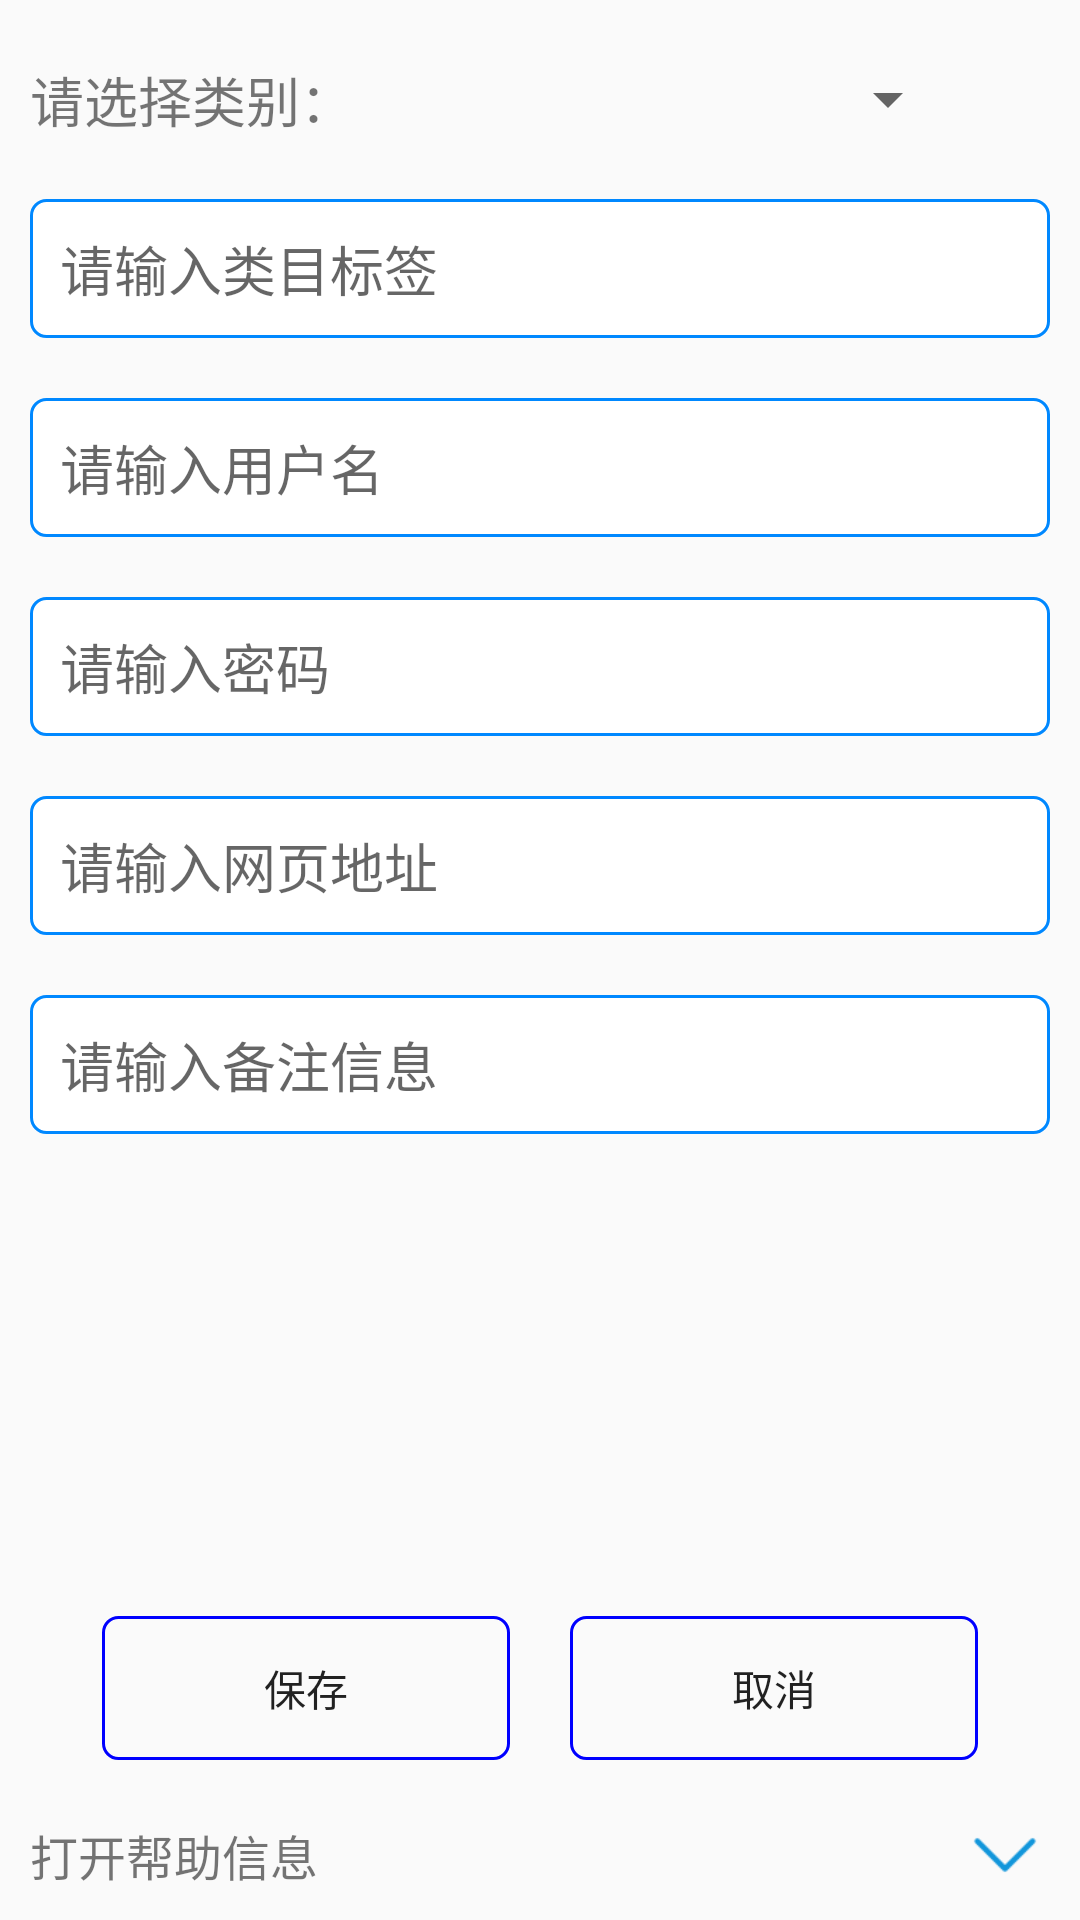

Android layout source for this screen:
<!-- AndroidManifest.xml: application theme AppTheme -->
<!-- res/layout/activity_add_date.xml -->
<?xml version="1.0" encoding="utf-8"?>
<LinearLayout xmlns:android="http://schemas.android.com/apk/res/android"
    style="@style/zubeijing">

    <ScrollView
        android:id="@+id/agdrq"
        android:layout_width="match_parent"
        android:layout_height="match_parent"
        android:fillViewport="true"
        android:orientation="vertical">

        <LinearLayout
            android:layout_width="match_parent"
            android:layout_height="match_parent"
            android:weightSum="1"
            android:orientation="vertical">

            <LinearLayout
                android:layout_width="match_parent"
                android:layout_height="wrap_content"
                android:layout_marginTop="10dp"
                android:gravity="center_vertical"
                android:orientation="horizontal"
                android:weightSum="10">

                <LinearLayout
                    android:layout_width="0dp"
                    android:layout_height="wrap_content"

                    android:layout_weight="10"
                    android:gravity="center_vertical"
                    android:orientation="horizontal">


                    <TextView
                        android:layout_width="wrap_content"
                        android:layout_height="wrap_content"
                        android:layout_margin="10dp"
                        android:text="@string/lbs"
                        android:textSize="18sp" />

                    <Spinner
                        android:id="@+id/group"
                        android:layout_width="match_parent"
                        android:layout_height="match_parent"

                        android:textSize="18sp" />

                </LinearLayout>

                <ImageView
                    android:id="@+id/bstp"
                    android:layout_width="30dp"
                    android:layout_height="30dp"
                    android:layout_marginEnd="10dp"
                    android:scaleType="centerInside" />

            </LinearLayout>

            <EditText
                android:id="@+id/bz"
                style="@style/add_text"
                android:hint="@string/bzxx"
                android:inputType="text"/>

            <EditText
                android:id="@+id/user"
                style="@style/add_text"
                android:hint="@string/user"
                android:inputType="textUri"/>

            <EditText
                android:id="@+id/pwd"
                style="@style/add_text"
                android:hint="@string/pwd"
                android:textColor="@color/pwd"
                android:inputType="textVisiblePassword"/>

            <EditText
                android:id="@+id/url"
                style="@style/add_text"
                android:hint="@string/url"
                android:textColor="@color/url"
                android:inputType="textUri"/>

            <EditText
                android:id="@+id/bz2"
                style="@style/add_text"
                android:hint="@string/bzxx2"
                android:inputType="text"/>




            <LinearLayout
                android:layout_width="match_parent"
                android:layout_height="match_parent"
                android:layout_marginTop="10dp"
                android:layout_marginBottom="10dp"
                android:gravity="bottom|center"
                android:orientation="horizontal"
                android:layout_weight="1"
                android:weightSum="100">

                <Button
                    android:id="@+id/bcxx"
                    style="@style/add_button"
                    android:text="@string/bcxx" />

                <Button
                    android:id="@+id/qx"
                    style="@style/add_button"
                    android:layout_marginStart="20dp"
                    android:text="@string/qx" />
            </LinearLayout>

            <LinearLayout
                android:id="@+id/help"
                android:layout_width="match_parent"
                android:layout_height="wrap_content"
                android:orientation="horizontal"
                android:gravity="center_vertical"
                android:weightSum="1"
                android:contextClickable="true">

                <TextView
                    android:layout_width="0dp"
                    android:layout_height="wrap_content"
                    android:layout_margin="10dp"
                    android:layout_weight="1"
                    android:text="@string/openhelp"
                    android:textSize="16sp" />

                <ImageView style="@style/xq_img"
                    android:id="@+id/help_img"
                    android:src="@drawable/bootom"/>

            </LinearLayout>
            
            <TextView
                android:layout_width="match_parent"
                android:layout_height="wrap_content"
                android:layout_margin="10dp"
                android:text="@string/help"
                android:textSize="16sp"
                android:visibility="gone"
                android:id="@+id/help_txt"/>
        </LinearLayout>
    </ScrollView>
</LinearLayout>
<!-- resources referenced by this layout -->
<resources>
  <color name="pwd">#F44336</color>
  <color name="url">#B3673AB7</color>
  <!-- drawable bootom: png bitmap (drawable, 1100 bytes) -->
  <string name="bcxx">保存</string>
  <string name="bzxx">请输入类目标签</string>
  <string name="bzxx2">请输入备注信息</string>
  <string name="help">帮助:\n
  	\u30001、类目标签可以做为主显示标签，方便归类和查找方便；\n
  	\u30002、密码可以为空，用户名是必须要输入的；\n
  	\u30003、网页地址可以输入也可以留空；\n
  	\u30004、备注信息可以做为备忘或其他标志信息保存，重要信息请勿保存在此项；\n
  	\u3000PS：用户名、密码和网址信息都是经过特殊加密手段保存的，必将护您万无一失。\n
      </string>
  <string name="lbs">请选择类别：</string>
  <string name="openhelp">打开帮助信息</string>
  <string name="pwd">请输入密码</string>
  <string name="qx">取消</string>
  <string name="url">请输入网页地址</string>
  <string name="user">请输入用户名</string>
  <style name="add_button">
          <item name="android:layout_width">0dp</item>
          <item name="android:layout_height">wrap_content</item>
          <item name="android:layout_weight">40</item>
          <item name="android:background">@drawable/button</item>
      </style>
  <style name="add_text">
          <item name="android:layout_width">match_parent</item>
          <item name="android:layout_height">wrap_content</item>
          <item name="android:layout_margin">10dp</item>
          <item name="android:background">@drawable/bk</item>
  
          <item name="android:padding">10dp</item>
          <item name="android:textSize">18sp</item>
  
      </style>
  <style name="xq_img">
          <item name="android:layout_width">30dp</item>
          <item name="android:layout_height">30dp</item>
          <item name="android:scaleType">centerInside</item>
          <item name="android:layout_marginEnd">10dp</item>
      </style>
  <style name="AppTheme" parent="Theme.AppCompat.Light.DarkActionBar">
          
          <item name="colorPrimary">#384646</item>
          <item name="colorPrimaryDark">#5C6FDB</item>
          <item name="colorAccent">@color/colorAccent</item>
  
      </style>
  <!-- drawable button (drawable) -->
  <?xml version="1.0" encoding="utf-8"?>
  <selector xmlns:android="http://schemas.android.com/apk/res/android">
  
      <item android:state_pressed="true">
          <shape>
              <solid android:color="#FFC0C0C0"/>
              <corners android:radius="5dip"/>
              <stroke android:width="1dp" android:color="#FF0000FF"/>
          </shape>
      </item> 
  
      <item>
          <shape>
              <solid android:color="#00000000"/>
              <corners android:radius="5dip"/>
              <stroke android:width="1dp" android:color="#FF0000FF"/>
          </shape>
      </item>
  
  </selector>
  <!-- drawable bk (drawable) -->
  <?xml version="1.0" encoding="utf-8"?>
  <selector xmlns:android="http://schemas.android.com/apk/res/android">
  
      <item>
          <shape>
              <solid android:color="#FFFFFFFF"/>
              <corners android:radius="5dip"/>
              <stroke android:width="1dp" android:color="#FF0088FF"/>
          </shape>
      </item>
  
  </selector>
  <color name="colorAccent">#D81B60</color>
</resources>
